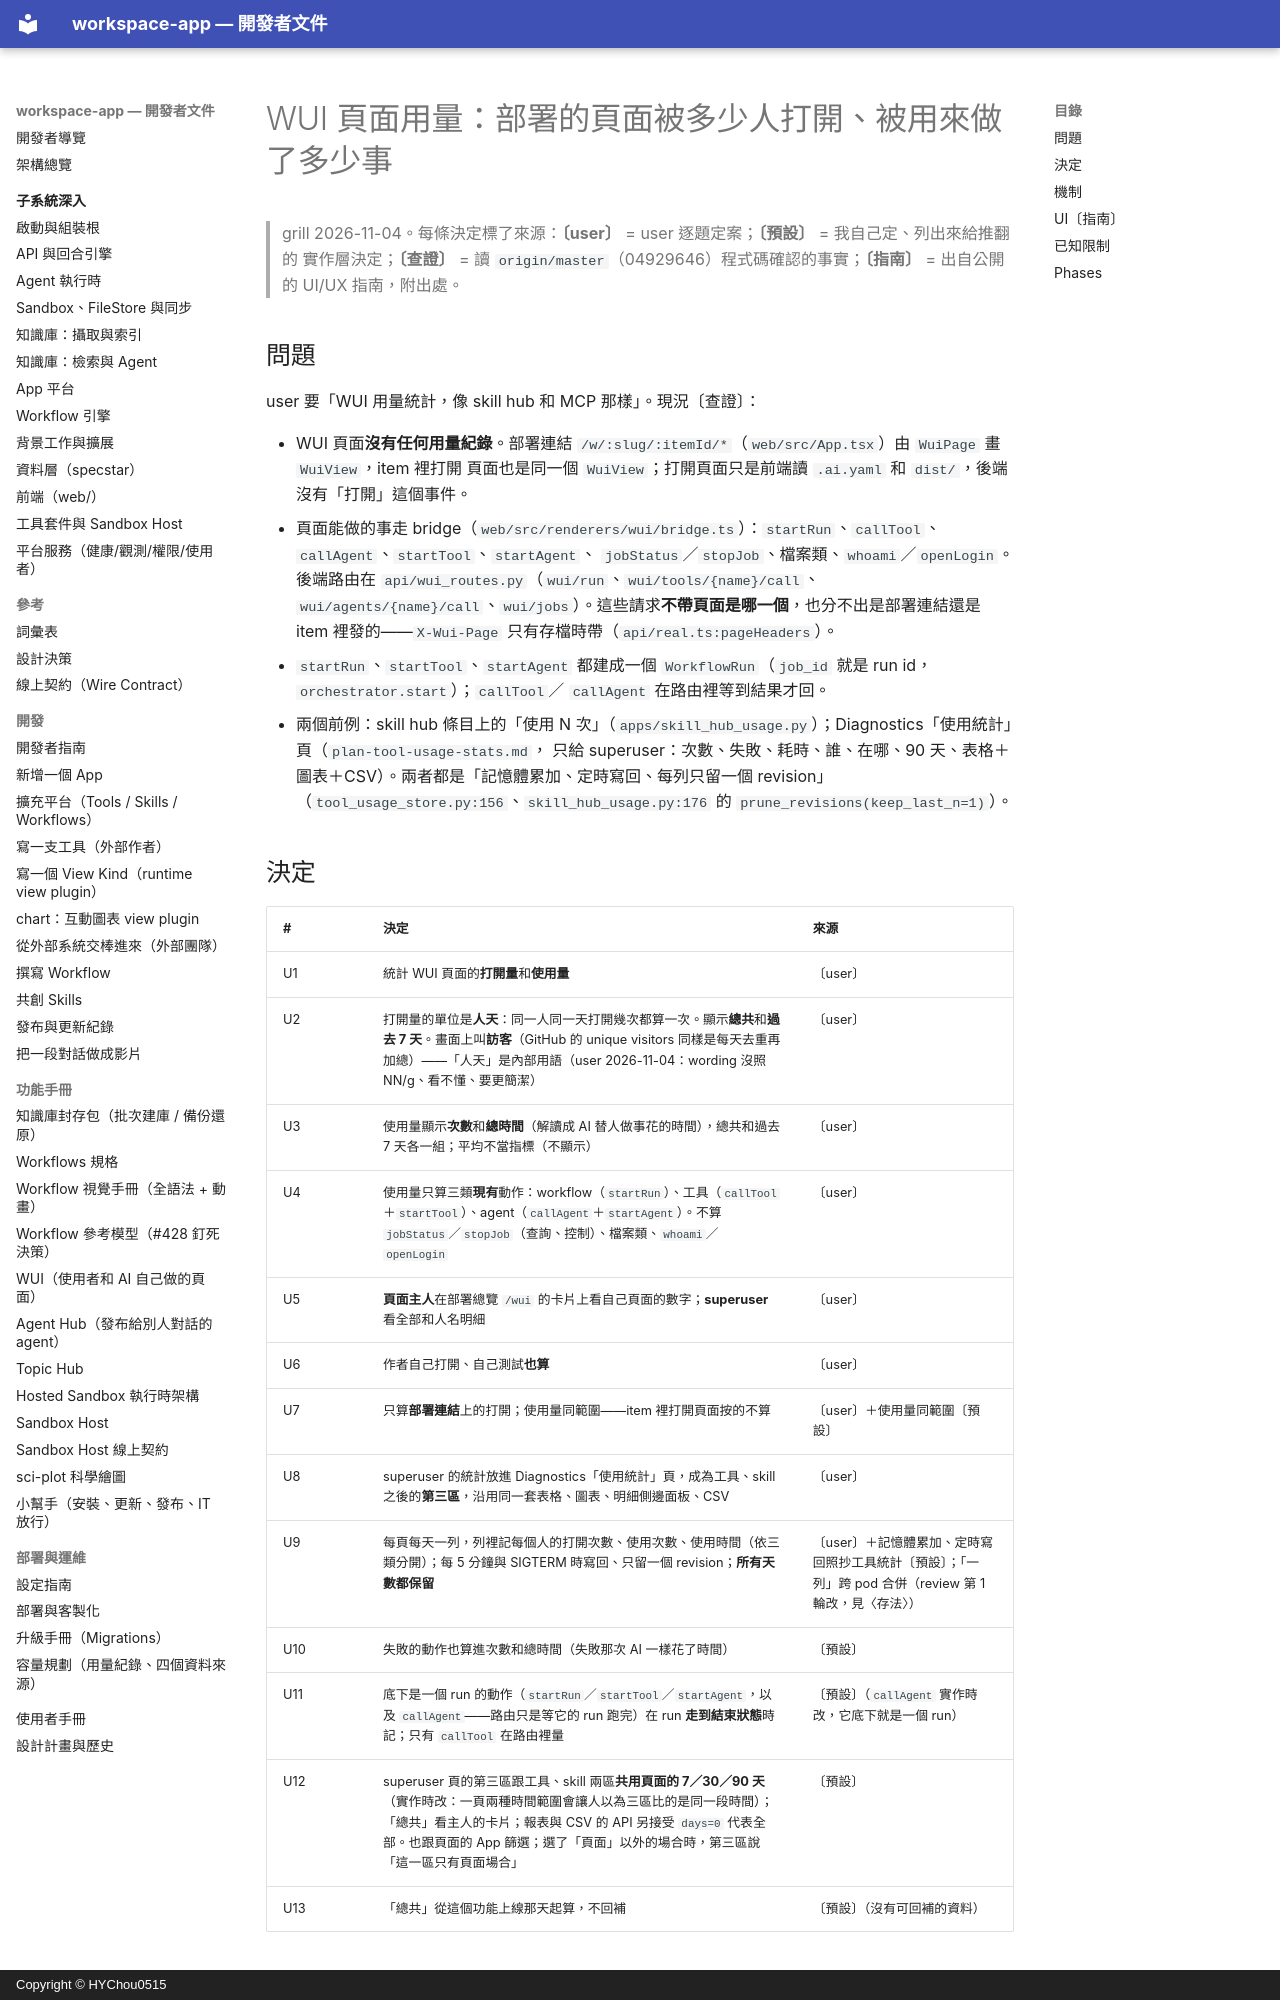

repository: HYChou0515/ai-workspace · page: plan-wui-usage/index.html · generator: mkdocs · copyright: Copyright © HYChou0515

# WUI 頁面用量：部署的頁面被多少人打開、被用來做了多少事

> grill 2026-11-04。每條決定標了來源：**〔user〕** = user 逐題定案；**〔預設〕** = 我自己定、列出來給推翻的
> 實作層決定；**〔查證〕** = 讀 `origin/master`（04929646）程式碼確認的事實；**〔指南〕** = 出自公開的 UI/UX 指南，附出處。

## 問題

user 要「WUI 用量統計，像 skill hub 和 MCP 那樣」。現況〔查證〕：

- WUI 頁面**沒有任何用量紀錄**。部署連結 `/w/:slug/:itemId/*`（`web/src/App.tsx`）由 `WuiPage` 畫 `WuiView`，item 裡打開
  頁面也是同一個 `WuiView`；打開頁面只是前端讀 `.ai.yaml` 和 `dist/`，後端沒有「打開」這個事件。
- 頁面能做的事走 bridge（`web/src/renderers/wui/bridge.ts`）：`startRun`、`callTool`、`callAgent`、`startTool`、`startAgent`、
  `jobStatus`／`stopJob`、檔案類、`whoami`／`openLogin`。後端路由在 `api/wui_routes.py`（`wui/run`、`wui/tools/{name}/call`、
  `wui/agents/{name}/call`、`wui/jobs`）。這些請求**不帶頁面是哪一個**，也分不出是部署連結還是 item 裡發的——`X-Wui-Page`
  只有存檔時帶（`api/real.ts:pageHeaders`）。
- `startRun`、`startTool`、`startAgent` 都建成一個 `WorkflowRun`（`job_id` 就是 run id，`orchestrator.start`）；`callTool`／
  `callAgent` 在路由裡等到結果才回。
- 兩個前例：skill hub 條目上的「使用 N 次」（`apps/skill_hub_usage.py`）；Diagnostics「使用統計」頁（`plan-tool-usage-stats.md`，
  只給 superuser：次數、失敗、耗時、誰、在哪、90 天、表格＋圖表＋CSV）。兩者都是「記憶體累加、定時寫回、每列只留一個
  revision」（`tool_usage_store.py:156`、`skill_hub_usage.py:176` 的 `prune_revisions(keep_last_n=1)`）。

## 決定

| # | 決定 | 來源 |
|---|---|---|
| U1 | 統計 WUI 頁面的**打開量**和**使用量** | 〔user〕 |
| U2 | 打開量的單位是**人天**：同一人同一天打開幾次都算一次。顯示**總共**和**過去 7 天**。畫面上叫**訪客**（GitHub 的 unique visitors 同樣是每天去重再加總）——「人天」是內部用語（user 2026-11-04：wording 沒照 NN/g、看不懂、要更簡潔） | 〔user〕 |
| U3 | 使用量顯示**次數**和**總時間**（解讀成 AI 替人做事花的時間），總共和過去 7 天各一組；平均不當指標（不顯示） | 〔user〕 |
| U4 | 使用量只算三類**現有**動作：workflow（`startRun`）、工具（`callTool`＋`startTool`）、agent（`callAgent`＋`startAgent`）。不算 `jobStatus`／`stopJob`（查詢、控制）、檔案類、`whoami`／`openLogin` | 〔user〕 |
| U5 | **頁面主人**在部署總覽 `/wui` 的卡片上看自己頁面的數字；**superuser** 看全部和人名明細 | 〔user〕 |
| U6 | 作者自己打開、自己測試**也算** | 〔user〕 |
| U7 | 只算**部署連結**上的打開；使用量同範圍——item 裡打開頁面按的不算 | 〔user〕＋使用量同範圍〔預設〕 |
| U8 | superuser 的統計放進 Diagnostics「使用統計」頁，成為工具、skill 之後的**第三區**，沿用同一套表格、圖表、明細側邊面板、CSV | 〔user〕 |
| U9 | 每頁每天一列，列裡記每個人的打開次數、使用次數、使用時間（依三類分開）；每 5 分鐘與 SIGTERM 時寫回、只留一個 revision；**所有天數都保留** | 〔user〕＋記憶體累加、定時寫回照抄工具統計〔預設〕；「一列」跨 pod 合併（review 第 1 輪改，見〈存法〉） |
| U10 | 失敗的動作也算進次數和總時間（失敗那次 AI 一樣花了時間） | 〔預設〕 |
| U11 | 底下是一個 run 的動作（`startRun`／`startTool`／`startAgent`，以及 `callAgent`——路由只是等它的 run 跑完）在 run **走到結束狀態**時記；只有 `callTool` 在路由裡量 | 〔預設〕（`callAgent` 實作時改，它底下就是一個 run） |
| U12 | superuser 頁的第三區跟工具、skill 兩區**共用頁面的 7／30／90 天**（實作時改：一頁兩種時間範圍會讓人以為三區比的是同一段時間）；「總共」看主人的卡片；報表與 CSV 的 API 另接受 `days=0` 代表全部。也跟頁面的 App 篩選；選了「頁面」以外的場合時，第三區說「這一區只有頁面場合」 | 〔預設〕 |
| U13 | 「總共」從這個功能上線那天起算，不回補 | 〔預設〕（沒有可回補的資料） |
